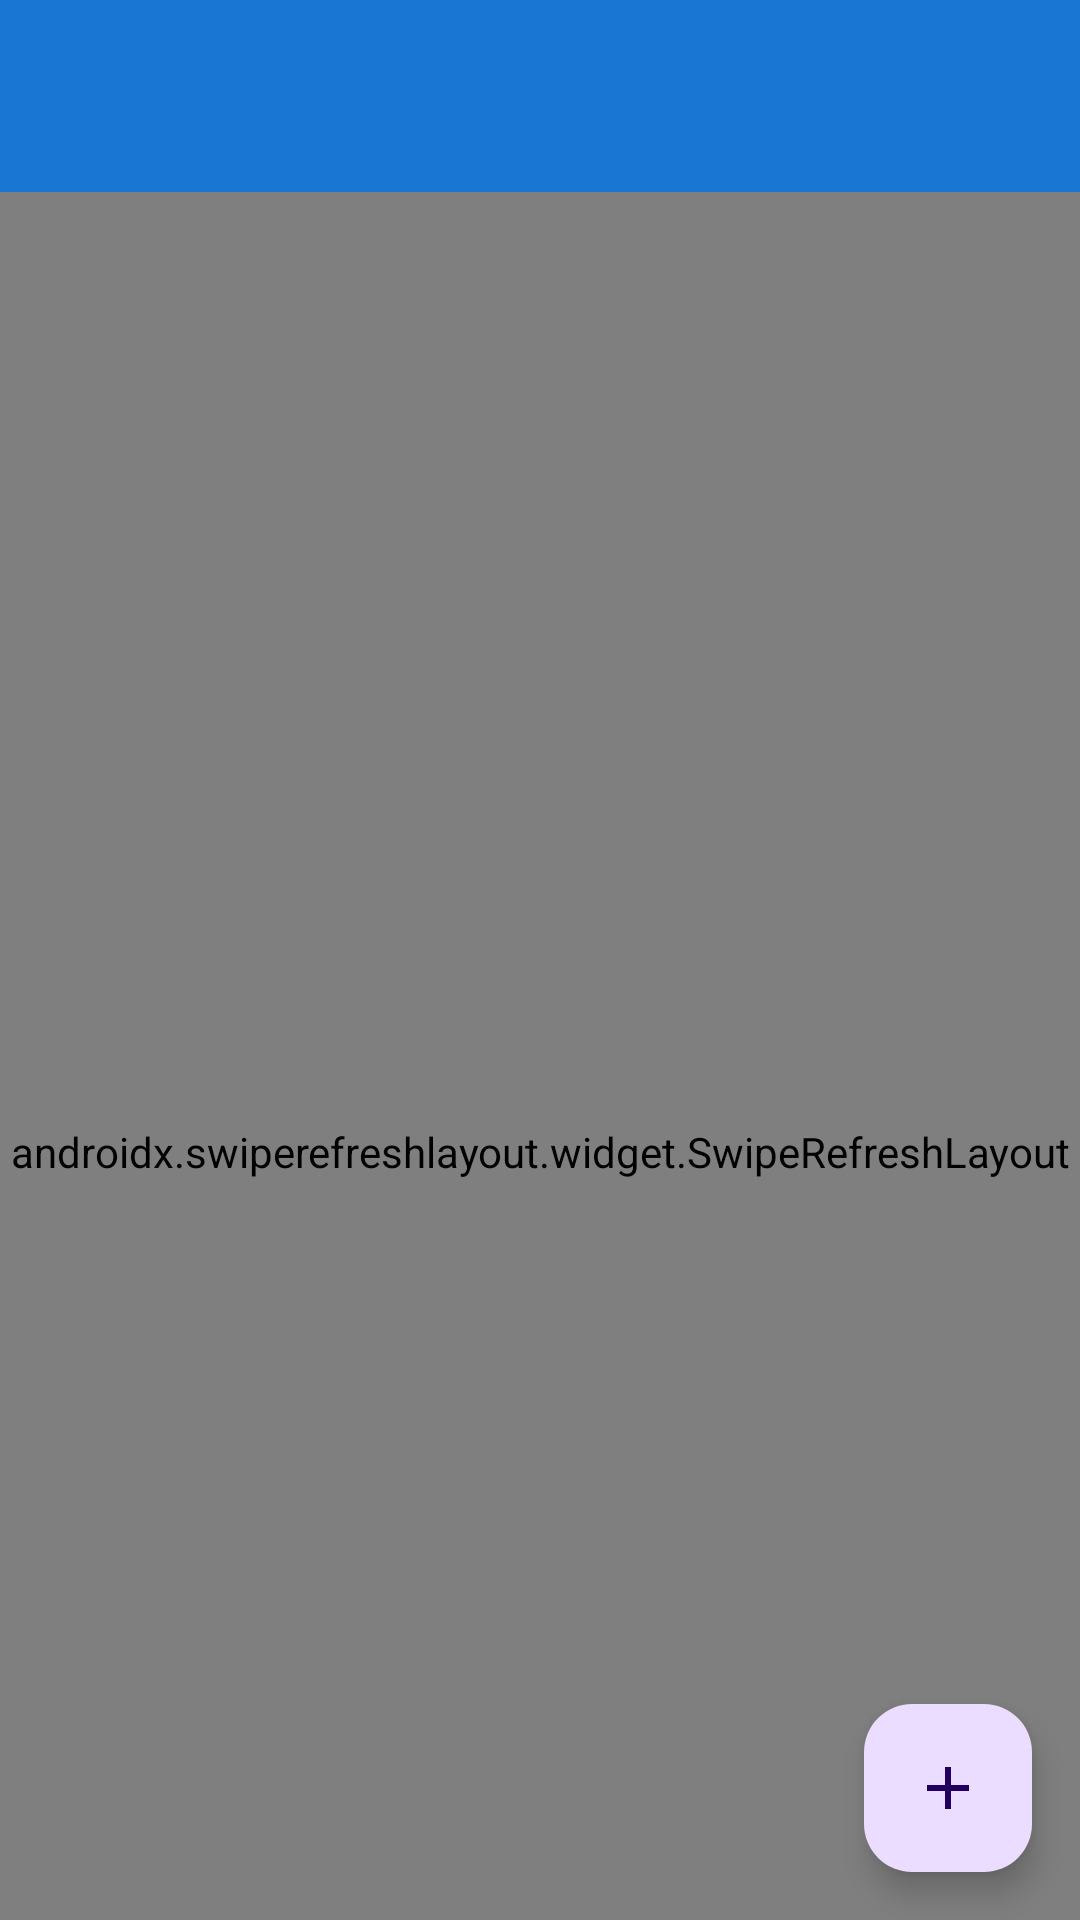

The Android layout XML behind this screen, and the referenced resources:
<!-- AndroidManifest.xml: application theme Theme.Polis -->
<!-- res/layout/activity_student_list.xml -->
<?xml version="1.0" encoding="utf-8"?>
<androidx.coordinatorlayout.widget.CoordinatorLayout xmlns:android="http://schemas.android.com/apk/res/android"
    xmlns:app="http://schemas.android.com/apk/res-auto"
    android:layout_width="match_parent"
    android:layout_height="match_parent">

    <com.google.android.material.appbar.AppBarLayout
        android:layout_width="match_parent"
        android:layout_height="wrap_content"
        android:theme="@style/ThemeOverlay.AppCompat.Dark.ActionBar">

        <androidx.appcompat.widget.Toolbar
            android:id="@+id/toolbar"
            android:layout_width="match_parent"
            android:layout_height="?attr/actionBarSize"
            android:background="?attr/colorPrimary"
            app:layout_scrollFlags="scroll|enterAlways" />

    </com.google.android.material.appbar.AppBarLayout>

    <androidx.swiperefreshlayout.widget.SwipeRefreshLayout
        android:id="@+id/swipe_refresh"
        android:layout_width="match_parent"
        android:layout_height="match_parent"
        app:layout_behavior="@string/appbar_scrolling_view_behavior">

        <androidx.constraintlayout.widget.ConstraintLayout
            android:layout_width="match_parent"
            android:layout_height="match_parent"
            android:padding="16dp">

            <com.google.android.material.textfield.TextInputLayout
                android:id="@+id/search_layout"
                android:layout_width="match_parent"
                android:layout_height="wrap_content"
                android:layout_marginBottom="16dp"
                app:endIconMode="clear_text"
                app:startIconDrawable="@drawable/ic_search"
                app:layout_constraintTop_toTopOf="parent">

                <com.google.android.material.textfield.TextInputEditText
                    android:id="@+id/search_bar"
                    android:layout_width="match_parent"
                    android:layout_height="wrap_content"
                    android:hint="@string/search"
                    android:inputType="text"
                    android:maxLines="1" />

            </com.google.android.material.textfield.TextInputLayout>

            <androidx.recyclerview.widget.RecyclerView
                android:id="@+id/recycler_view"
                android:layout_width="match_parent"
                android:layout_height="0dp"
                android:layout_marginTop="8dp"
                app:layout_constraintBottom_toBottomOf="parent"
                app:layout_constraintTop_toBottomOf="@id/search_layout" />

            <ProgressBar
                android:id="@+id/progress_bar"
                android:layout_width="wrap_content"
                android:layout_height="wrap_content"
                android:visibility="gone"
                app:layout_constraintBottom_toBottomOf="parent"
                app:layout_constraintEnd_toEndOf="parent"
                app:layout_constraintStart_toStartOf="parent"
                app:layout_constraintTop_toTopOf="parent" />

            <TextView
                android:id="@+id/empty_state"
                android:layout_width="wrap_content"
                android:layout_height="wrap_content"
                android:text="@string/no_data"
                android:textSize="16sp"
                android:visibility="gone"
                app:layout_constraintBottom_toBottomOf="parent"
                app:layout_constraintEnd_toEndOf="parent"
                app:layout_constraintStart_toStartOf="parent"
                app:layout_constraintTop_toTopOf="parent" />

        </androidx.constraintlayout.widget.ConstraintLayout>

    </androidx.swiperefreshlayout.widget.SwipeRefreshLayout>

    <com.google.android.material.floatingactionbutton.FloatingActionButton
        android:id="@+id/fab_add"
        android:layout_width="wrap_content"
        android:layout_height="wrap_content"
        android:layout_gravity="bottom|end"
        android:layout_margin="16dp"
        android:contentDescription="@string/add_student"
        app:srcCompat="@drawable/ic_add" />

</androidx.coordinatorlayout.widget.CoordinatorLayout>
<!-- resources referenced by this layout -->
<resources>
  <!-- drawable ic_add (drawable) -->
  <vector xmlns:android="http://schemas.android.com/apk/res/android"
      android:width="24dp"
      android:height="24dp"
      android:viewportWidth="24"
      android:viewportHeight="24"
      android:tint="?attr/colorOnSecondary">
    <path
        android:fillColor="@android:color/white"
        android:pathData="M19,13h-6v6h-2v-6H5v-2h6V5h2v6h6v2z"/>
  </vector>
  <string name="add_student">Add Student</string>
  <string name="no_data">No data available</string>
  <string name="search">Search</string>
  <style name="Theme.Polis" parent="Theme.Material3.DayNight">
          
          <item name="colorPrimary">@color/primary</item>
          <item name="colorPrimaryVariant">@color/primary_dark</item>
          <item name="colorOnPrimary">@color/white</item>
          
          <item name="colorSecondary">@color/accent</item>
          <item name="colorSecondaryVariant">@color/accent</item>
          <item name="colorOnSecondary">@color/white</item>
          
          <item name="android:statusBarColor">?attr/colorPrimaryVariant</item>
          
          <item name="android:windowBackground">@color/background</item>
          <item name="colorSurface">@color/surface</item>
          <item name="colorOnSurface">@color/primary_text</item>
      </style>
  <color name="primary">#1976D2</color>
  <color name="primary_dark">#1565C0</color>
  <color name="white">#FFFFFF</color>
  <color name="accent">#FF4081</color>
  <color name="background">#FAFAFA</color>
  <color name="surface">#FFFFFF</color>
  <color name="primary_text">#212121</color>
</resources>
